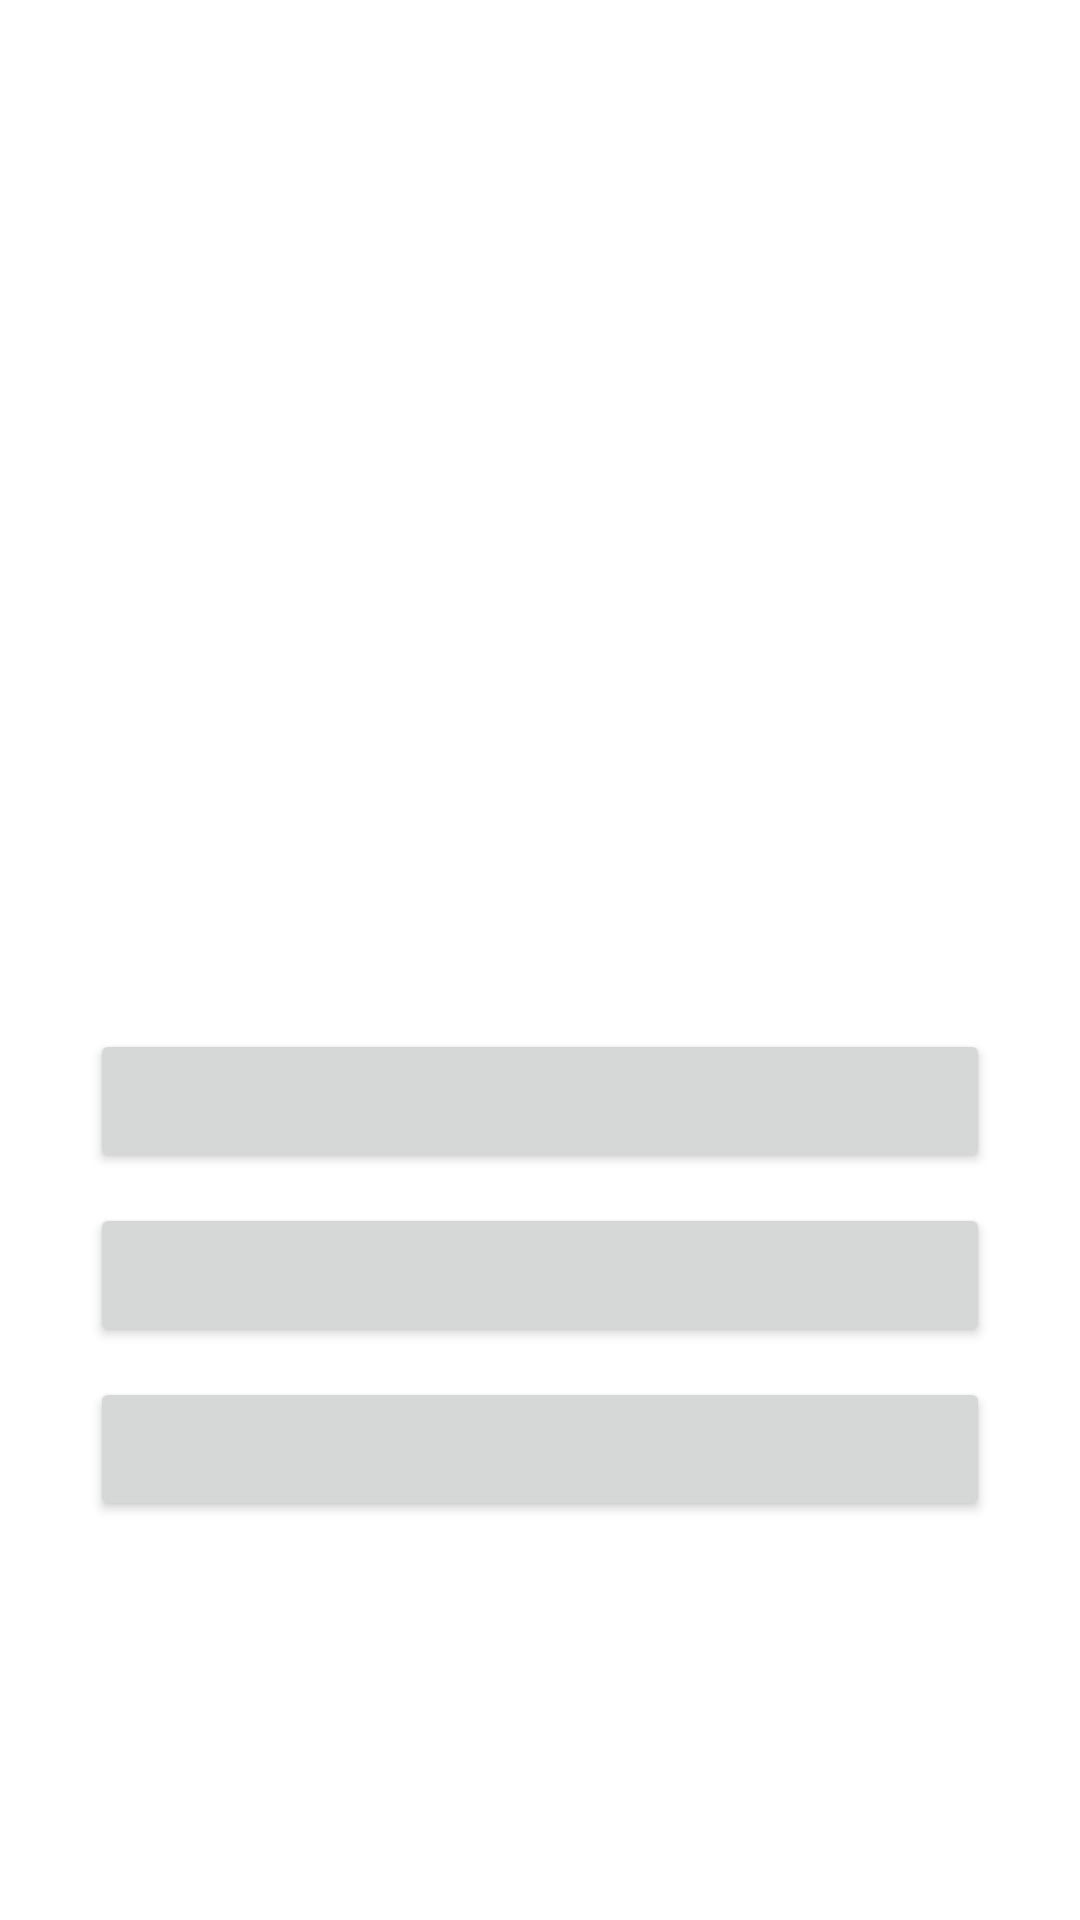

Produce the Android XML layout that renders to this screen, including the resource entries it uses.
<!-- AndroidManifest.xml: application theme Theme.DAS_Individual_1 -->
<!-- res/layout/activity_juego.xml -->
<?xml version="1.0" encoding="utf-8"?>
<LinearLayout xmlns:android="http://schemas.android.com/apk/res/android"
    xmlns:app="http://schemas.android.com/apk/res-auto"
    xmlns:tools="http://schemas.android.com/tools"
    android:layout_width="match_parent"
    android:layout_height="match_parent"
    android:orientation="vertical"
    tools:context=".JuegoActivity">

    <LinearLayout
        android:layout_width="match_parent"
        android:layout_height="300dp"
        android:gravity="center">

        
        <ImageView
            android:id="@+id/bandera"
            android:layout_width="match_parent"
            android:layout_height="200dp" />
    </LinearLayout>

    <LinearLayout
        android:layout_width="match_parent"
        android:layout_height="250dp"
        android:gravity="center"
        android:orientation="vertical">

        
        <Button
            android:id="@+id/opcion_1_btn"
            android:layout_width="300dp"
            android:layout_height="wrap_content"
            android:layout_margin="5dp"
            android:onClick="onClickOpcion"
            android:textAlignment="center"
            android:textSize="20sp"
            android:textStyle="bold" />

        
        <Button
            android:id="@+id/opcion_2_btn"
            android:layout_width="300dp"
            android:layout_height="wrap_content"
            android:layout_margin="5dp"
            android:onClick="onClickOpcion"
            android:textAlignment="center"
            android:textSize="20sp"
            android:textStyle="bold" />

        
        <Button
            android:id="@+id/opcion_3_btn"
            android:layout_width="300dp"
            android:layout_height="wrap_content"
            android:layout_margin="5dp"
            android:onClick="onClickOpcion"
            android:textAlignment="center"
            android:textSize="20sp"
            android:textStyle="bold" />
    </LinearLayout>

    <FrameLayout
        android:layout_width="match_parent"
        android:layout_height="match_parent"
        android:orientation="horizontal">

        <Button
            android:id="@+id/jugar_btn"
            android:layout_width="wrap_content"
            android:layout_height="wrap_content"
            android:layout_margin="15dp"
            android:layout_gravity="top|center"
            android:onClick="onClickJugar"
            android:text="Volver a jugar"
            android:textAlignment="center"
            android:textSize="20sp"
            android:textStyle="bold"
            android:visibility="invisible" />

        <Button
            android:id="@+id/siguiente_btn"
            android:layout_width="wrap_content"
            android:layout_height="wrap_content"
            android:layout_margin="15dp"
            android:layout_gravity="top|center"
            android:onClick="onClickSiguiente"
            android:text="Siguiente"
            android:textAlignment="center"
            android:textSize="20sp"
            android:textStyle="bold"
            android:visibility="invisible" />
    </FrameLayout>
</LinearLayout>
<!-- resources referenced by this layout -->
<resources>
  <style name="Theme.DAS_Individual_1" parent="Theme.MaterialComponents.DayNight.DarkActionBar">
          
          <item name="colorPrimary">@color/purple_500</item>
          <item name="colorPrimaryVariant">@color/purple_700</item>
          <item name="colorOnPrimary">@color/white</item>
          
          <item name="colorSecondary">@color/teal_200</item>
          <item name="colorSecondaryVariant">@color/teal_700</item>
          <item name="colorOnSecondary">@color/black</item>
          
          <item name="android:statusBarColor" tools:targetApi="l">?attr/colorPrimaryVariant</item>
          
      </style>
  <!-- not gathered from this repository: default colours our renderer supplied (Android Studio template values) -->
  <color name="purple_500">#FF6200EE</color>
  <color name="purple_700">#FF3700B3</color>
  <color name="teal_200">#FF03DAC5</color>
  <color name="teal_700">#FF018786</color>
  <color name="black">#FF000000</color>
  <color name="white">#FFFFFFFF</color>
</resources>
